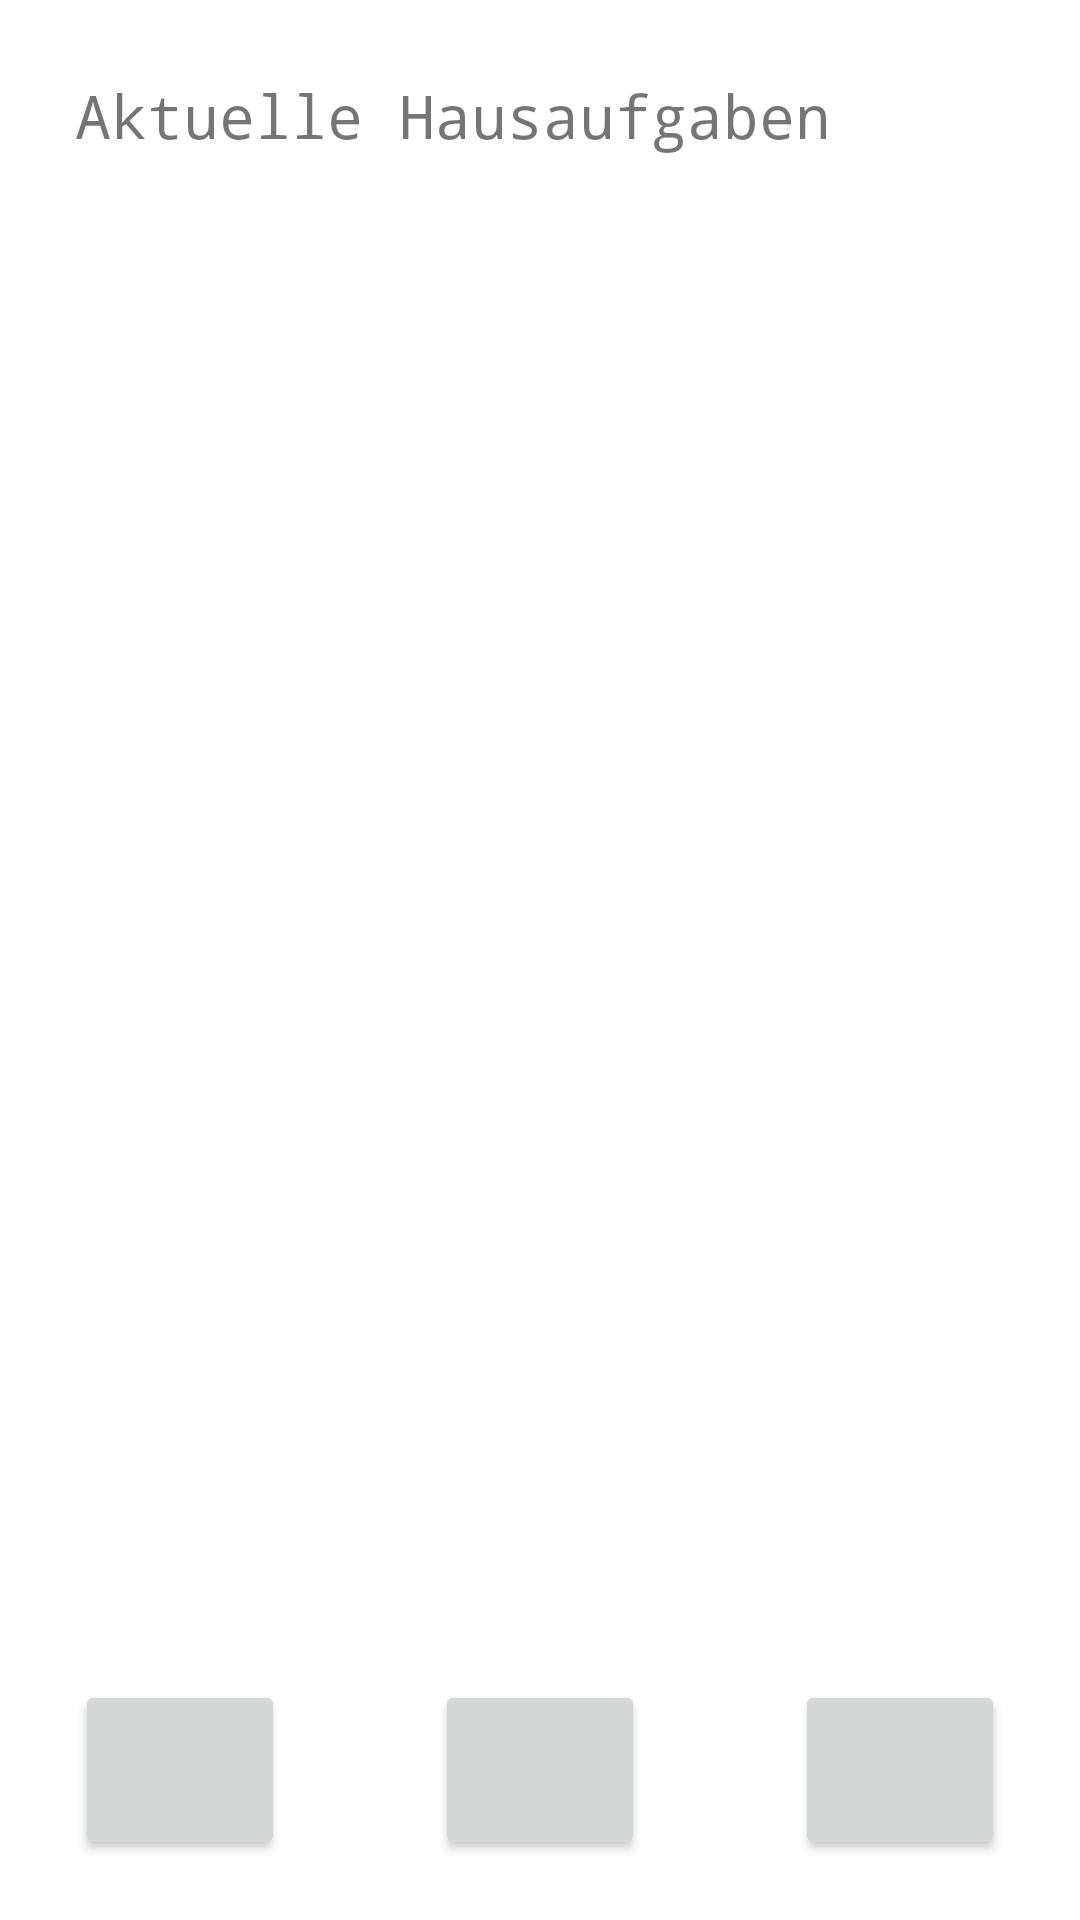

Layout XML and referenced resources for this Android screen:
<!-- AndroidManifest.xml: application theme Theme.MyApplication -->
<!-- res/layout/activity_homeworks.xml -->
<?xml version="1.0" encoding="utf-8"?>
<androidx.constraintlayout.widget.ConstraintLayout xmlns:android="http://schemas.android.com/apk/res/android"
    xmlns:app="http://schemas.android.com/apk/res-auto"
    xmlns:tools="http://schemas.android.com/tools"
    android:layout_width="match_parent"
    android:layout_height="match_parent">

    <Button
        android:id="@+id/btn_homeworks_indexcards"
        android:layout_width="70dp"
        android:layout_height="60dp"
        android:layout_marginStart="25dp"
        android:layout_marginEnd="50dp"
        android:layout_marginBottom="20dp"
        app:icon="@android:drawable/ic_menu_sort_by_size"
        app:iconPadding="0dp"
        app:iconSize="40dp"
        app:iconTint="@color/simpl_light"
        app:layout_constraintBottom_toBottomOf="parent"
        app:layout_constraintEnd_toEndOf="parent"
        app:layout_constraintStart_toEndOf="@+id/btn_homeworks_home" />

    <Button
        android:id="@+id/btn_homeworks_events"
        android:layout_width="70dp"
        android:layout_height="60dp"
        android:layout_marginStart="50dp"
        android:layout_marginEnd="25dp"
        android:layout_marginBottom="20dp"
        app:icon="@android:drawable/ic_menu_today"
        app:iconSize="40dp"
        app:iconTint="@color/simpl_light"
        app:layout_constraintBottom_toBottomOf="parent"
        app:layout_constraintEnd_toStartOf="@+id/btn_homeworks_home"
        app:layout_constraintStart_toStartOf="parent" />

    <Button
        android:id="@+id/btn_homeworks_home"
        android:layout_width="70dp"
        android:layout_height="60dp"
        android:layout_marginStart="25dp"
        android:layout_marginEnd="25dp"
        android:layout_marginBottom="20dp"
        app:icon="@mipmap/ic_launcher_foreground"
        app:iconPadding="0dp"
        app:iconSize="40dp"
        app:iconTint="@color/simpl_dred"
        app:layout_constraintBottom_toBottomOf="parent"
        app:layout_constraintEnd_toStartOf="@+id/btn_homeworks_indexcards"
        app:layout_constraintStart_toEndOf="@+id/btn_homeworks_events" />

    <TextView
        android:id="@+id/hw_01"
        android:layout_width="0dp"
        android:layout_height="0dp"
        android:layout_marginStart="25dp"
        android:layout_marginTop="25dp"
        android:layout_marginEnd="25dp"
        android:layout_marginBottom="25dp"
        android:fontFamily="monospace"
        android:text="Aktuelle Hausaufgaben"
        android:textSize="20sp"
        app:layout_constraintBottom_toTopOf="@+id/btn_homeworks_indexcards"
        app:layout_constraintEnd_toEndOf="parent"
        app:layout_constraintHorizontal_bias="0.0"
        app:layout_constraintStart_toStartOf="parent"
        app:layout_constraintTop_toTopOf="parent" />

</androidx.constraintlayout.widget.ConstraintLayout>
<!-- resources referenced by this layout -->
<resources>
  <color name="simpl_dred">#921838</color>
  <color name="simpl_light">#fffafa</color>
  <!-- mipmap ic_launcher_foreground: png bitmap (mipmap-hdpi, 5953 bytes) -->
  <style name="Theme.MyApplication" parent="Theme.MaterialComponents.DayNight.NoActionBar">
          
          <item name="colorPrimary">@color/simpl_red</item>
          <item name="colorPrimaryVariant">@color/simpl_red</item>
          <item name="colorOnPrimary">@color/simpl_light</item>
          
          <item name="colorSecondary">@color/teal_200</item>
          <item name="colorSecondaryVariant">@color/teal_700</item>
          <item name="colorOnSecondary">@color/simpl_night</item>
          
          <item name="android:statusBarColor" tools:targetApi="l">?attr/colorPrimaryVariant</item>
          
      </style>
  <color name="simpl_red">#eb1a31</color>
  <color name="teal_200">#FF03DAC5</color>
  <color name="teal_700">#FF018786</color>
  <color name="simpl_night">#2d2828</color>
</resources>
